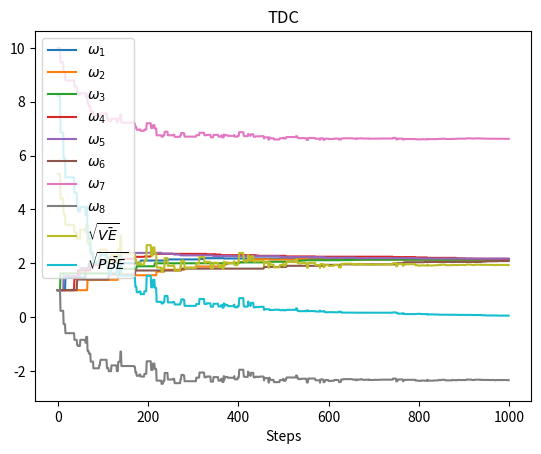

Python code for this plot: (Note: this script raises an exception after producing the figure.)
# -*- coding:utf-8 -*-

import numpy as np
from tqdm import tqdm
import matplotlib.pyplot as plt


class BairdCounterExample(object):
    def __init__(self, alpha, beta, num_state=7, discount=0.99):
        self.alpha = alpha                      # the step size of the primary learning process
        self.beta = beta                        # the step size of the secondary learning process
        self.num_state = num_state              # the number of states
        self.discount = discount                # the size of discounting

        self.states = np.arange(num_state)       # all the states: 0-6
        self.upper_states = self.states[:num_state - 1]     # the upper states: 0-5
        self.lower_state = self.states[num_state - 1]        # the lower state: 6

        self.dashed_action = 0
        self.solid_action = 1
        self.actions = [self.dashed_action, self.solid_action]

        self.reward = 0                         # the reward is 0 on all transitions
        self.feature_size = 8                   # the size of feature vector
        self.features = np.zeros((num_state, self.feature_size))        # shape:7x8
        for row in self.upper_states:
            self.features[row, row] = 2
            self.features[row, self.feature_size-1] = 1
        self.features[self.lower_state, self.lower_state] = 1
        self.features[self.lower_state, self.feature_size-1] = 2

    def behavior_policy(self, state):
        """choose an action according to the behavior policy"""
        if np.random.binomial(1, 1/self.num_state):             # take the solid action
            return self.solid_action
        else:                                   # take the dashed action
            return self.dashed_action

    def target_policy(self, state):
        """choose an action according to the target policy"""
        return self.solid_action                # always take the solid action

    def find_next_state(self, state, action):
        """take @action in @state, and return next state"""
        if action == self.dashed_action:
            return np.random.choice(self.upper_states)
        else:
            return self.lower_state

    def compute_ratio(self, action):
        """compute the importance sampling ratio"""
        if action == self.dashed_action:
            return 0                    # the target policy always takes the solid action, so 0/(6/7)=0
        else:
            return 1/(1/self.num_state)     # the target policy always takes the solid action, so 1/(1/7)

    def td_gradient_correction(self, state, v_estimate, weight):
        """The algorithm is known as TD(0) with gradient correction (TDC) or GTD(0)"""
        action = self.behavior_policy(state)            # choose an action
        next_state = self.find_next_state(state, action)            # get the next state
        ratio = self.compute_ratio(action)              # compute the importance sampling ratio
        delta = self.reward + self.discount*np.dot(self.features[next_state, :],
                                                   weight) - np.dot(self.features[state, :], weight)
        # update the second learned vector V
        v_estimate += self.beta*ratio*(delta - np.dot(v_estimate, self.features[state, :]))*self.features[state, :]
        # update the weight vector W
        weight += self.alpha*ratio*(delta*self.features[state, :] - self.discount*self.features[next_state, :] *
                                    np.dot(self.features[state, :], v_estimate))
        return next_state

    def expected_td_correction(self, v_estimate, weight):
        """the expected behavior of TDC"""
        for stat in self.states:
            action = self.target_policy(stat)           # choose an action
            next_stat = self.find_next_state(stat, action)          # get the next state
            # calculate the delta
            delta = self.reward + self.discount*np.dot(self.features[next_stat, :], weight) - \
                    np.dot(self.features[stat, :], weight)
            # get the importance sampling ratio
            ratio = self.compute_ratio(action)
            expected_v = 1/self.num_state*ratio*(delta - np.dot(self.features[stat, :],
                                                                v_estimate)) * self.features[stat, :]
            v_estimate += self.beta/self.num_state * expected_v
            expected_weight = 1/self.num_state*ratio*(delta * self.features[stat, :] - self.discount *
                                                      self.features[next_stat, :] *
                                                      np.dot(self.features[stat, :], v_estimate))
            weight += self.alpha/self.num_state * expected_weight


def compute_projection_matrix(_class_, state_distribution):
    """compute the projection matrix over the Bellman Error"""
    diag_matrix = np.matrix(np.diag(state_distribution))            # shape: 7x7
    inverse_matrix = np.linalg.pinv(np.matrix(_class_.features.T)*diag_matrix*np.matrix(_class_.features))   # shape:8x8
    # compute the projected matrix
    projection_matrix = np.matrix(_class_.features)*inverse_matrix*np.matrix(_class_.features.T)*diag_matrix
    return np.asarray(projection_matrix)                #


def compute_value_error(_class_, weight, state_distribution):
    """compute the root mean square value error"""
    true_value = np.zeros(_class_.num_state)            # the true state value
    value_error = np.dot(np.power(np.dot(_class_.features, weight) - true_value, 2), state_distribution)
    return np.sqrt(value_error)


def compute_bellman_error(_class_, weight, state_distribution, projection_matrix):
    """compute the root mean square projected Bellman error"""
    delta = np.zeros(_class_.num_state)                 # record the bellman errors
    for stat in _class_.states:
        delta[stat] += _class_.reward + _class_.discount*np.dot(_class_.features[_class_.lower_state, :],
                                                                weight) - np.dot(_class_.features[stat, :], weight)
    projected_bellman_error = np.dot(projection_matrix, delta)          # projected Bellman Error
    return np.sqrt(np.dot(np.power(projected_bellman_error, 2), state_distribution))


if __name__ == "__main__":
    alpha_float = 0.005             # the size of alpha
    beta_float = 0.05               # the size of beta
    episodes = 1000
    example_class = BairdCounterExample(alpha=alpha_float, beta=beta_float)         # create an class

    tdc_v_value = np.zeros(example_class.feature_size)                  # the v value
    tdc_weight_vector = np.ones(example_class.feature_size)             # the weight vector
    tdc_weight_vector[6] = 10
    expected_v_value = tdc_v_value.copy()
    expected_weight_vector = tdc_weight_vector.copy()

    tdc_weight_array = np.zeros((example_class.feature_size, episodes))
    tdc_value_error = np.zeros(episodes)        # record the value error
    tdc_bell_error = np.zeros(episodes)         # record the Bellman error
    expected_weight_array = tdc_weight_array.copy()
    expected_value_error = tdc_value_error.copy()
    expected_bell_error = tdc_bell_error.copy()

    distribution = np.ones(example_class.num_state)/example_class.num_state             # uniform distribution
    projection_mat = compute_projection_matrix(example_class, distribution)             # projection distribution

    init_state = np.random.choice(example_class.states)          # initialize the state
    for ith in tqdm(range(episodes)):
        # the TDC algorithm
        init_state = example_class.td_gradient_correction(init_state, tdc_v_value, tdc_weight_vector)
        tdc_weight_array[:, ith] += tdc_weight_vector
        tdc_value_error[ith] += compute_value_error(example_class, tdc_weight_vector, distribution)
        tdc_bell_error[ith] += compute_bellman_error(example_class, tdc_weight_vector, distribution, projection_mat)
        # the Expected TDC algorithm
        example_class.expected_td_correction(expected_v_value, expected_weight_vector)
        expected_weight_array[:, ith] += expected_weight_vector
        expected_value_error[ith] += compute_value_error(example_class, expected_weight_vector, distribution)
        expected_bell_error[ith] += compute_bellman_error(example_class, expected_weight_vector, distribution,
                                                          projection_mat)

    title = ["TDC", "Expected TDC"]
    x_label = ["Steps", "Sweeps"]
    weight_mat = [tdc_weight_array, expected_weight_array]
    value_error = [tdc_value_error, expected_value_error]
    bellman_error = [tdc_bell_error, expected_bell_error]

    for ith in range(len(title)):
        plt.figure(ith + 1)
        for jth in range(example_class.feature_size):
            plt.plot(weight_mat[ith][jth, :], label=r"$\omega_{%d}$" % (jth + 1))
        plt.plot(value_error[ith], label=r"$\sqrt{\bar{VE}}$")
        plt.plot(bellman_error[ith], label=r"$\sqrt{\bar{PBE}}$")
        plt.xlabel(x_label[ith])
        plt.title(title[ith])
        plt.legend()
        plt.savefig("./images/Figure11-5-"+str(ith + 1)+".png")
        plt.show()
        plt.close()
    print("Completed!!!You can check it in 'images' directory")
